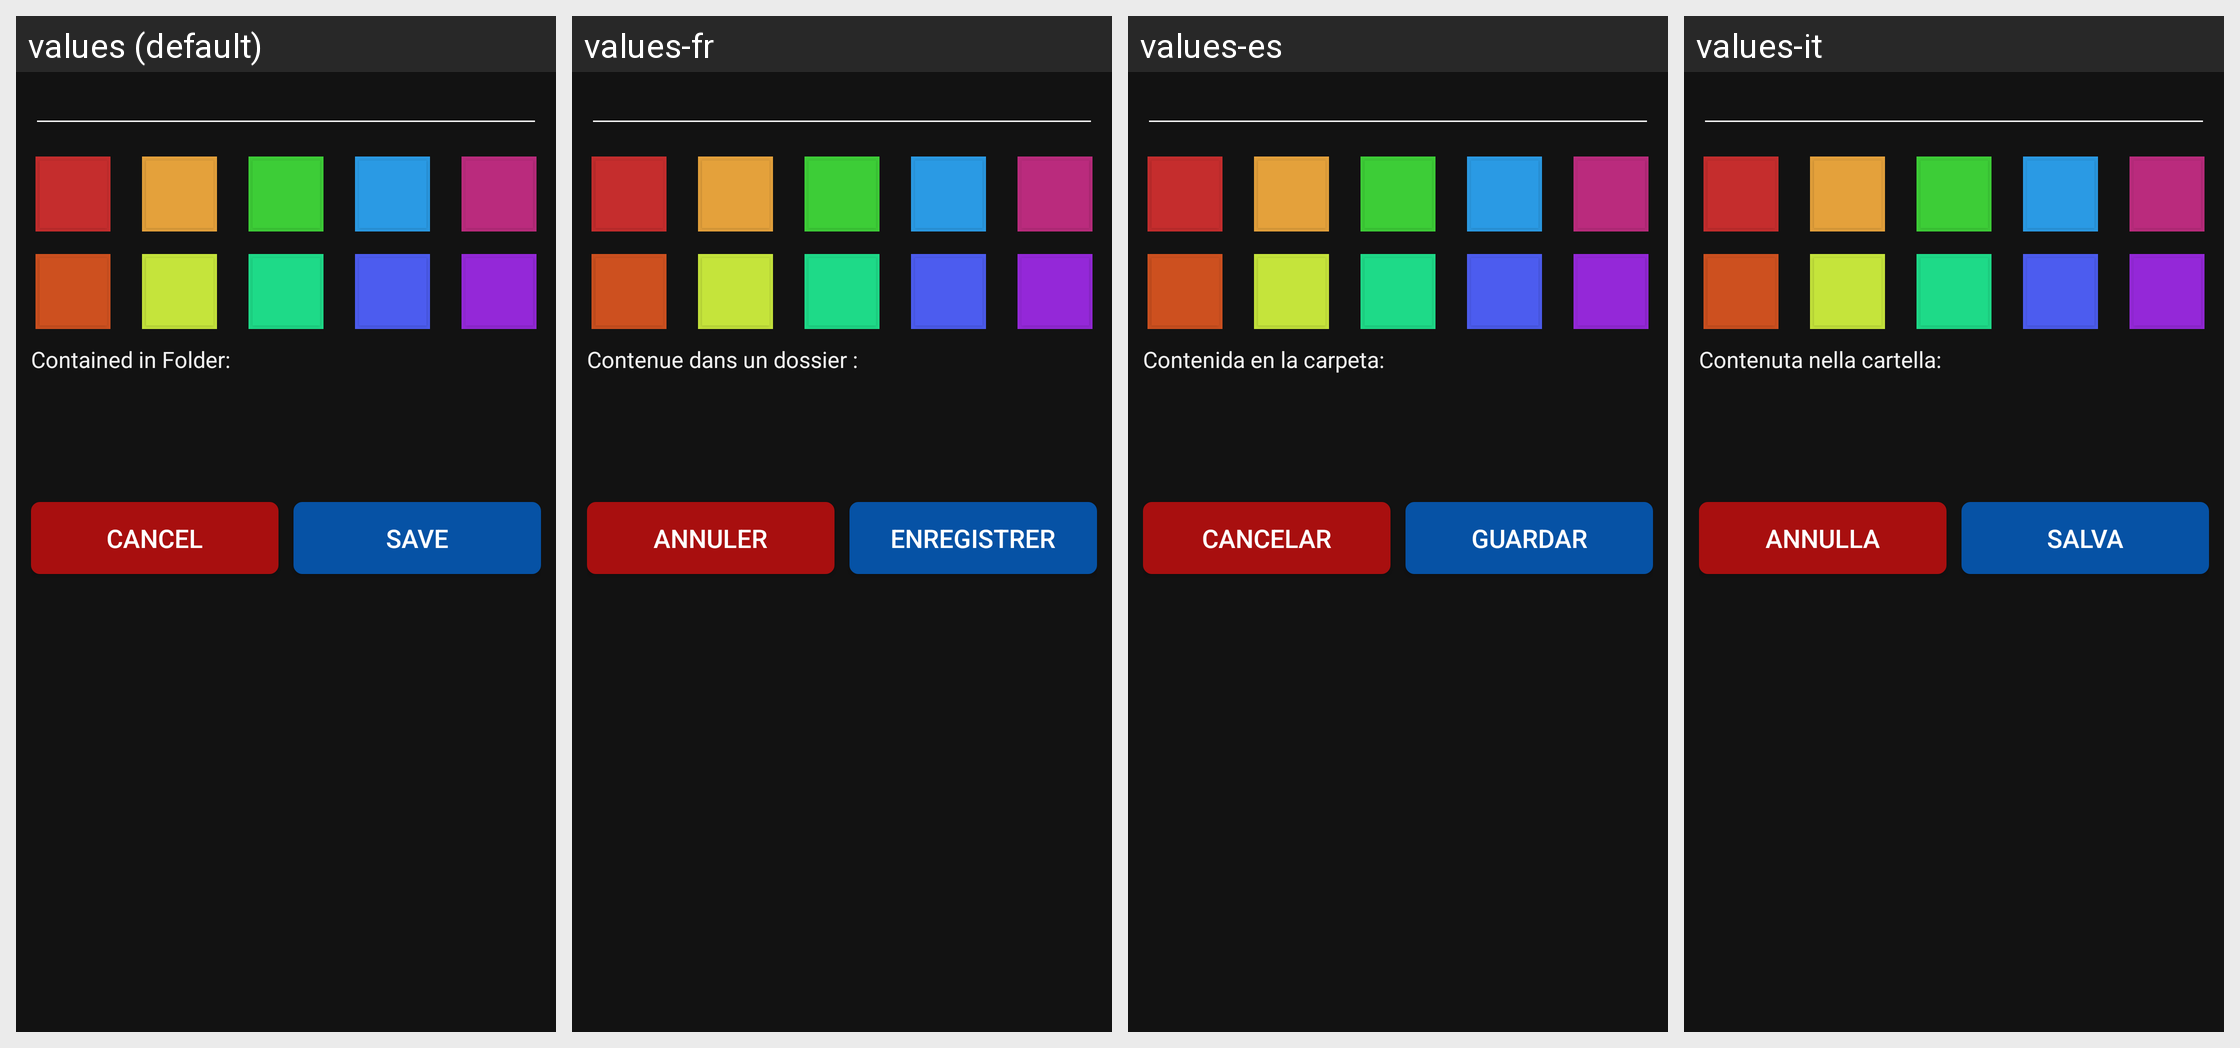

For this localized Android screen grid, give each drawn string resource with its value in every locale shown.
Android screen res/layout/dialog_add_note_folder.xml rendered under 4 locales, left to right: values (default), values-fr, values-es, values-it. Device: Nexus 5 (rendered at 1080×1920; each locale shown at half size, 540×960, under a caption strip naming it); theme AppThemeDark.
Other locales in the repository, not shown: values-de, values-ro, values-ru.
Strings drawn on this screen, with the default value and each locale's value (text and hints the layout hard-codes, and strings that could not be matched under every locale, appear in the picture but are not listed):

notesContainedInFolder
  values: Contained in Folder:
  values-fr: Contenue dans un dossier :
  values-es: Contenida en la carpeta:
  values-it: Contenuta nella cartella:

noteDeleteDialogCancel
  values: Cancel
  values-fr: Annuler
  values-es: Cancelar
  values-it: Annulla

noteDiscardDialogSave
  values: Save
  values-fr: Enregistrer
  values-es: Guardar
  values-it: Salva
